4-way image classification set "data" from GitHub (Cristinamulas/transfer_learning_keras); label vocabulary: cardboard, chips, metal, plastic.

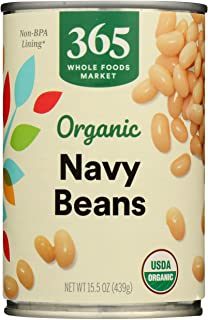
Label: metal

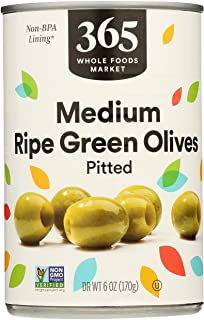
Label: metal

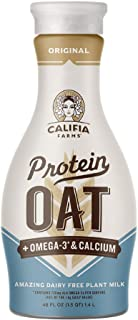
Label: plastic

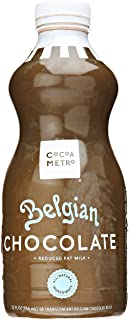
Label: cardboard

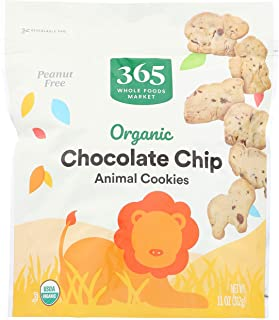
Label: plastic

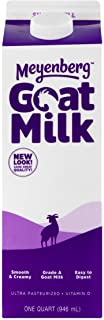
Label: cardboard
